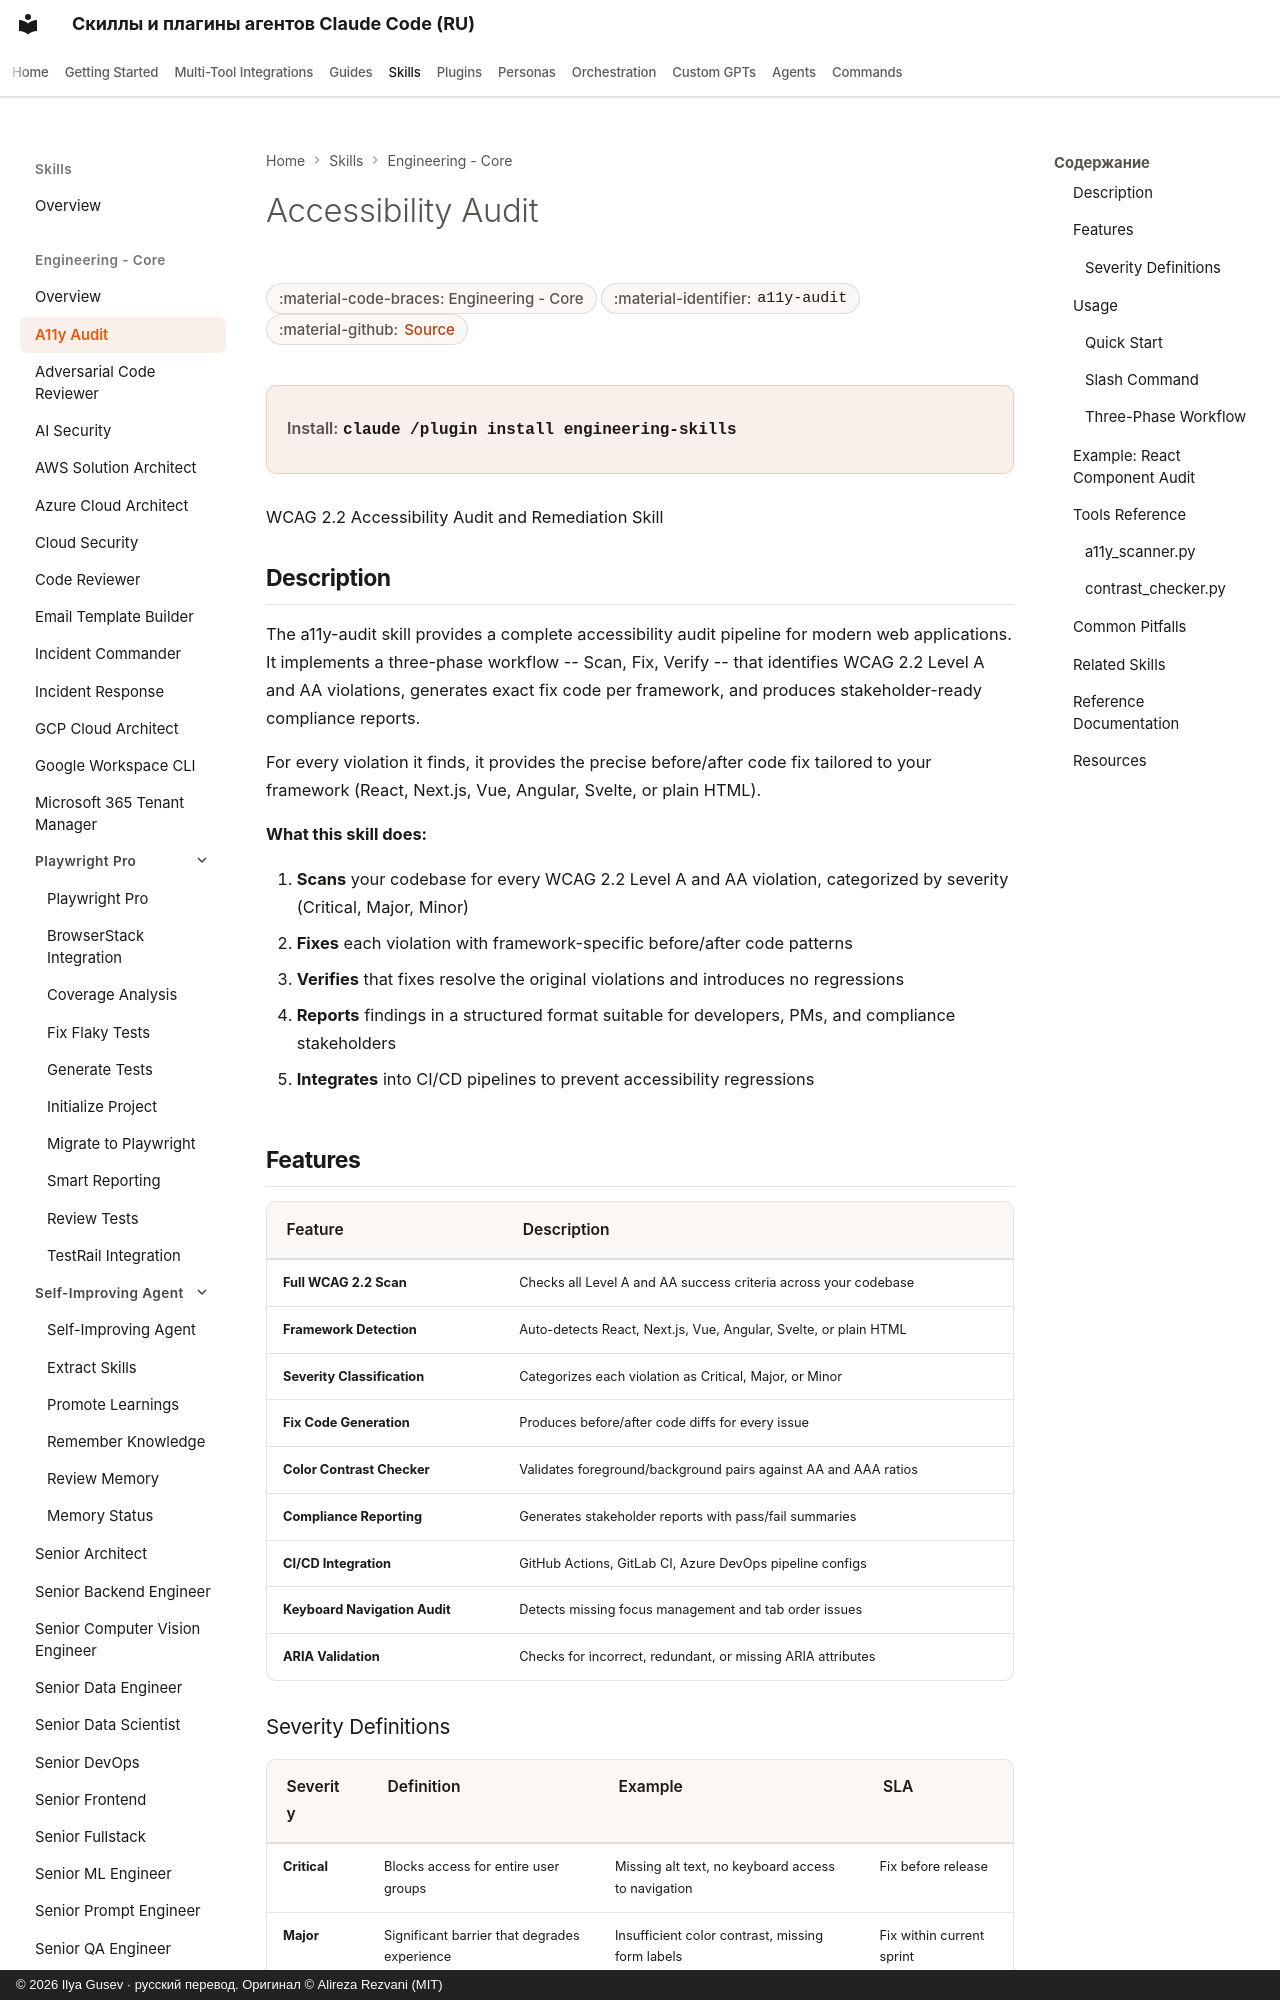

repository: imgusev/claude-skills-ru · page: skills/engineering-team/a11y-audit/index.html · generator: mkdocs · copyright: © 2026 Ilya Gusev · русский перевод. Оригинал © Alireza Rezvani (MIT)

---
title: "Accessibility Audit — Agent Skill & Codex Plugin"
description: "Accessibility audit skill for scanning, fixing, and verifying WCAG 2.2 Level A and AA compliance across React, Next.js, Vue, Angular, Svelte, and. Agent skill for Claude Code, Codex CLI, Gemini CLI, OpenClaw."
---

# Accessibility Audit

<div class="page-meta" markdown>
<span class="meta-badge">:material-code-braces: Engineering - Core</span>
<span class="meta-badge">:material-identifier: `a11y-audit`</span>
<span class="meta-badge">:material-github: <a href="https://github.com/imgusev/claude-skills-ru/tree/main/engineering-team/a11y-audit/skills/a11y-audit/SKILL.md">Source</a></span>
</div>

<div class="install-banner" markdown>
<span class="install-label">Install:</span> <code>claude /plugin install engineering-skills</code>
</div>


WCAG 2.2 Accessibility Audit and Remediation Skill
